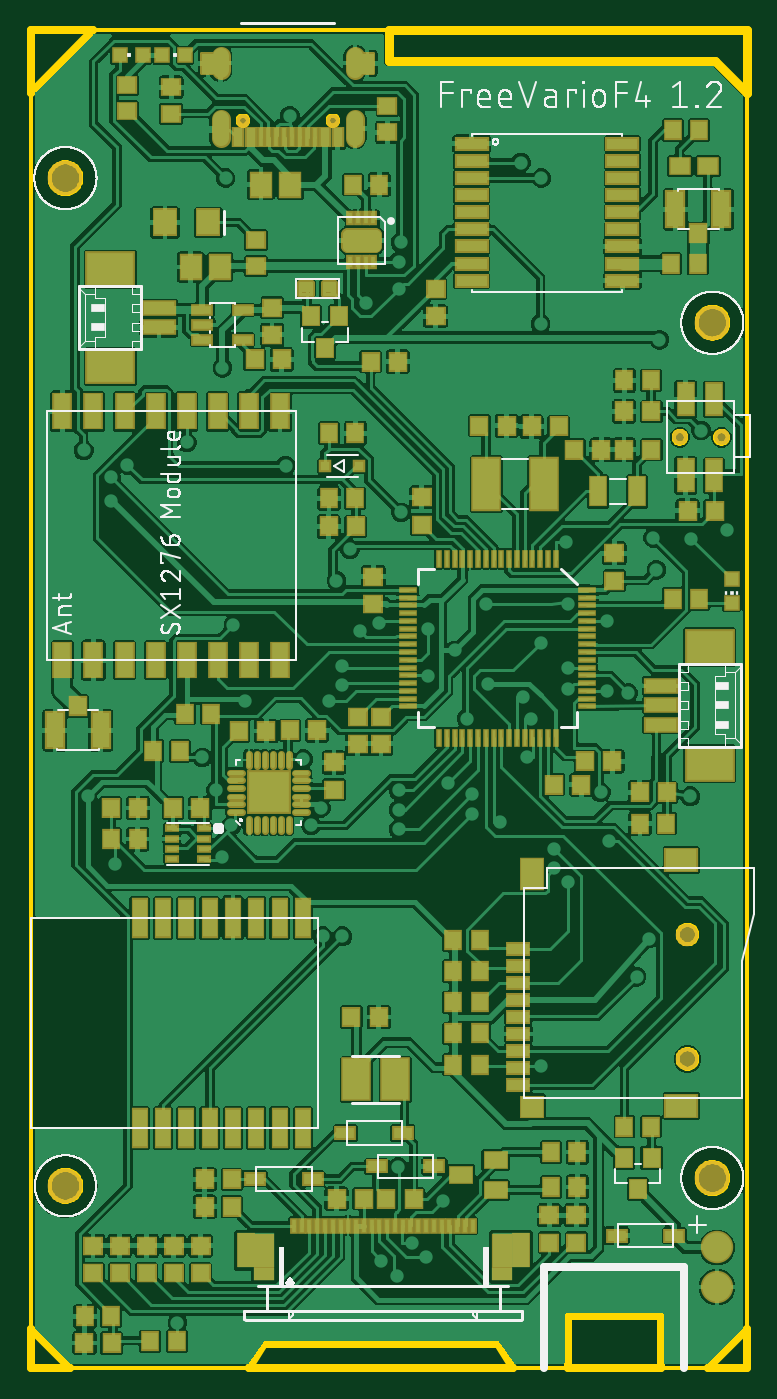
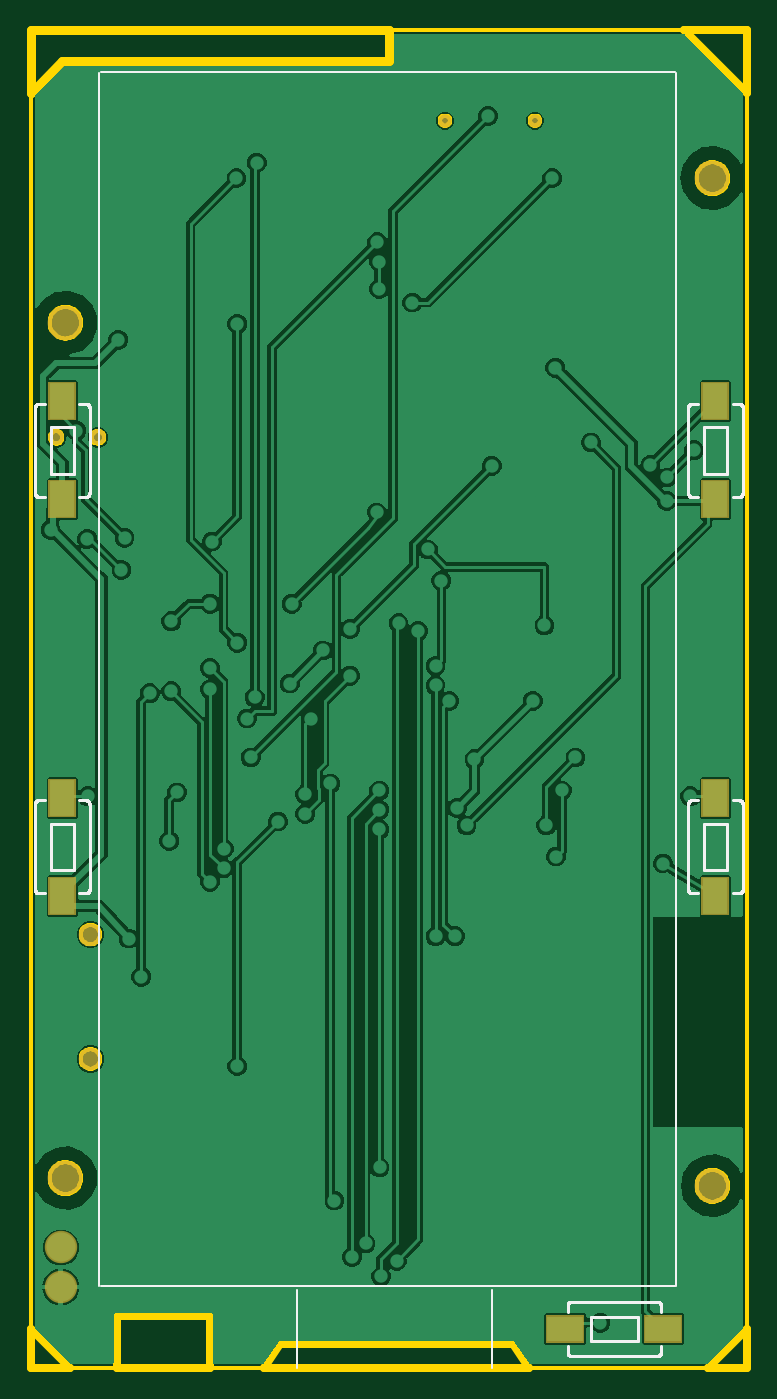
Circuit board: 9 layer files. Board 46.0 x 86.0 mm.
- bottom_copper: copper_bottom.gbr (133859 bytes)
- top_copper: copper_top.gbr (491822 bytes)
- outline: profile.gbr (55720 bytes)
- bottom_silk: silkscreen_bottom.gbr (16584 bytes)
- top_silk: silkscreen_top.gbr (69042 bytes)
- bottom_mask: soldermask_bottom.gbr (740 bytes)
- top_mask: soldermask_top.gbr (11048 bytes)
- paste: solderpaste_bottom.gbr (397 bytes)
- paste: solderpaste_top.gbr (12621 bytes)

=== bottom_copper: copper_bottom.gbr (133859 bytes, source omitted) ===
=== top_copper: copper_top.gbr (491822 bytes, source omitted) ===
=== outline: profile.gbr (55720 bytes, source omitted) ===
=== bottom_silk: silkscreen_bottom.gbr (16584 bytes, source omitted) ===
=== top_silk: silkscreen_top.gbr (69042 bytes, source omitted) ===
=== bottom_mask: soldermask_bottom.gbr ===
G04 EAGLE Gerber RS-274X export*
G75*
%MOMM*%
%FSLAX34Y34*%
%LPD*%
%INSoldermask Bottom*%
%IPPOS*%
%AMOC8*
5,1,8,0,0,1.08239X$1,22.5*%
G01*
%ADD10C,2.235200*%
%ADD11C,1.003200*%
%ADD12C,1.453200*%
%ADD13C,0.853200*%
%ADD14R,2.503200X1.803200*%
%ADD15R,1.803200X2.503200*%
%ADD16C,2.082800*%


D10*
X438000Y672000D03*
X22000Y117000D03*
X438000Y122000D03*
X22000Y765000D03*
D11*
X417100Y598300D03*
X443900Y598300D03*
D12*
X422000Y278600D03*
X422000Y198600D03*
D13*
X136130Y801950D03*
X193930Y801950D03*
D14*
X53500Y25000D03*
X116500Y25000D03*
D15*
X440000Y558500D03*
X440000Y621500D03*
X440000Y303500D03*
X440000Y366500D03*
X20000Y558500D03*
X20000Y621500D03*
X20000Y366500D03*
X20000Y303500D03*
D16*
X441000Y52000D03*
X441000Y77400D03*
M02*

=== top_mask: soldermask_top.gbr (11048 bytes, source omitted) ===
=== paste: solderpaste_bottom.gbr ===
G04 EAGLE Gerber RS-274X export*
G75*
%MOMM*%
%FSLAX34Y34*%
%LPD*%
%INSolderpaste Bottom*%
%IPPOS*%
%AMOC8*
5,1,8,0,0,1.08239X$1,22.5*%
G01*
%ADD10R,2.300000X1.600000*%
%ADD11R,1.600000X2.300000*%


D10*
X53500Y25000D03*
X116500Y25000D03*
D11*
X440000Y558500D03*
X440000Y621500D03*
X440000Y303500D03*
X440000Y366500D03*
X20000Y558500D03*
X20000Y621500D03*
X20000Y366500D03*
X20000Y303500D03*
M02*

=== paste: solderpaste_top.gbr (12621 bytes, source omitted) ===
